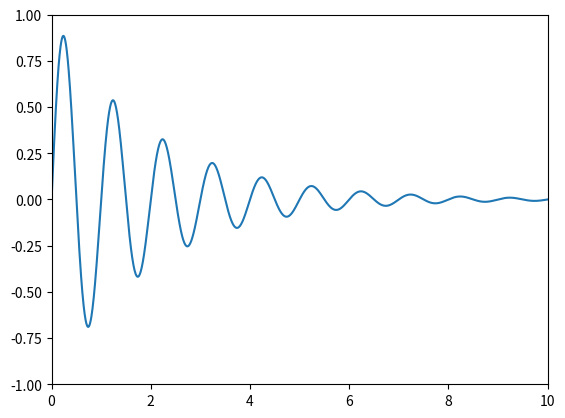
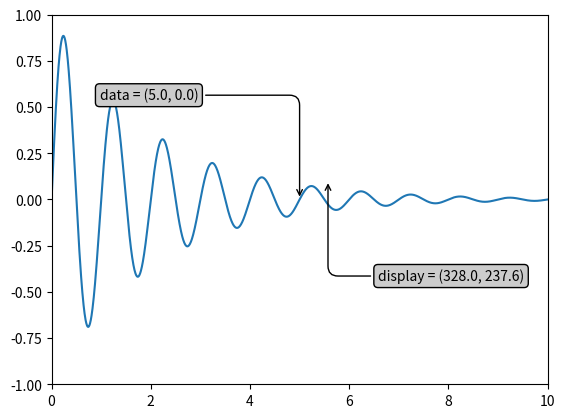
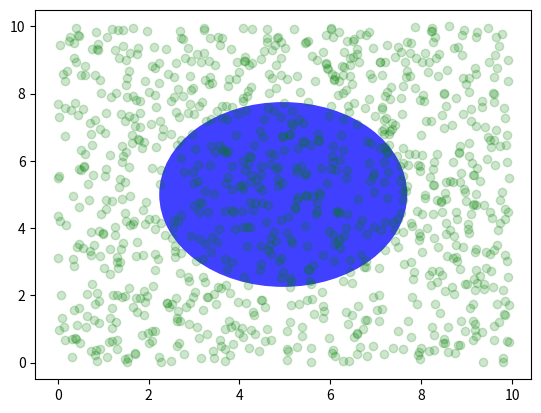
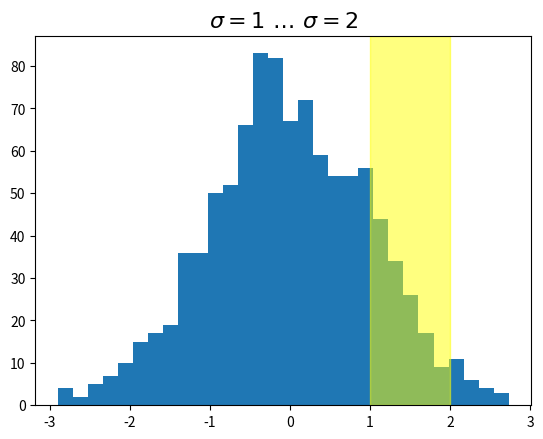
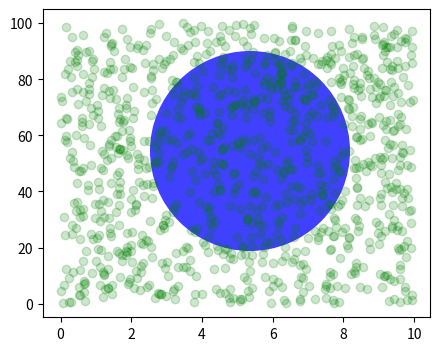
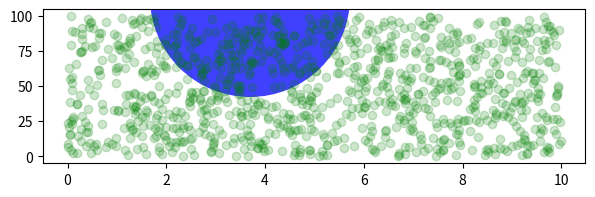
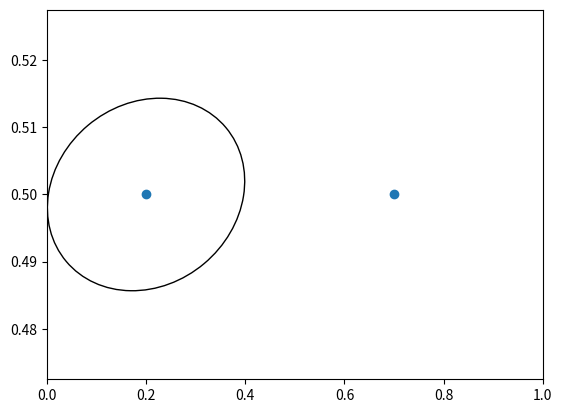
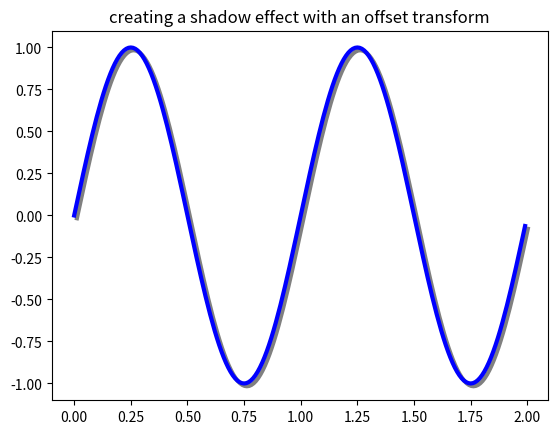

Write Python code to recreate these figures, in order.
import matplotlib.pyplot as plt
import numpy as np

import matplotlib.patches as mpatches

x = np.arange(0, 10, 0.005)
y = np.exp(-x/2.) * np.sin(2*np.pi*x)

fig, ax = plt.subplots()
ax.plot(x, y)
ax.set_xlim(0, 10)
ax.set_ylim(-1, 1)

plt.show()

x = np.arange(0, 10, 0.005)
y = np.exp(-x/2.) * np.sin(2*np.pi*x)

fig, ax = plt.subplots()
ax.plot(x, y)
ax.set_xlim(0, 10)
ax.set_ylim(-1, 1)

xdata, ydata = 5, 0
# This computing the transform now, if anything
# (figure size, dpi, axes placement, data limits, scales..)
# changes re-calling transform will get a different value.
xdisplay, ydisplay = ax.transData.transform((xdata, ydata))

bbox = dict(boxstyle="round", fc="0.8")
arrowprops = dict(
    arrowstyle="->",
    connectionstyle="angle,angleA=0,angleB=90,rad=10")

offset = 72
ax.annotate(f'data = ({xdata:.1f}, {ydata:.1f})',
            (xdata, ydata), xytext=(-2*offset, offset), textcoords='offset points',
            bbox=bbox, arrowprops=arrowprops)

disp = ax.annotate(f'display = ({xdisplay:.1f}, {ydisplay:.1f})',
                   (xdisplay, ydisplay), xytext=(0.5*offset, -offset),
                   xycoords='figure pixels',
                   textcoords='offset points',
                   bbox=bbox, arrowprops=arrowprops)

plt.show()

fig = plt.figure()
for i, label in enumerate(('A', 'B', 'C', 'D')):
    ax = fig.add_subplot(2, 2, i+1)
    ax.text(0.05, 0.95, label, transform=ax.transAxes,
            fontsize=16, fontweight='bold', va='top')

plt.show()

fig, ax = plt.subplots()
x, y = 10*np.random.rand(2, 1000)
ax.plot(x, y, 'go', alpha=0.2)  # plot some data in data coordinates

circ = mpatches.Circle((0.5, 0.5), 0.25, transform=ax.transAxes,
                       facecolor='blue', alpha=0.75)
ax.add_patch(circ)
plt.show()

import matplotlib.transforms as transforms

fig, ax = plt.subplots()
x = np.random.randn(1000)

ax.hist(x, 30)
ax.set_title(r'$\sigma=1 \/ \dots \/ \sigma=2$', fontsize=16)

# the x coords of this transformation are data, and the y coord are axes
trans = transforms.blended_transform_factory(
    ax.transData, ax.transAxes)
# highlight the 1..2 stddev region with a span.
# We want x to be in data coordinates and y to span from 0..1 in axes coords.
rect = mpatches.Rectangle((1, 0), width=1, height=1, transform=trans,
                          color='yellow', alpha=0.5)
ax.add_patch(rect)

plt.show()

fig, ax = plt.subplots(figsize=(5, 4))
x, y = 10*np.random.rand(2, 1000)
ax.plot(x, y*10., 'go', alpha=0.2)  # plot some data in data coordinates
# add a circle in fixed-coordinates
circ = mpatches.Circle((2.5, 2), 1.0, transform=fig.dpi_scale_trans,
                       facecolor='blue', alpha=0.75)
ax.add_patch(circ)
plt.show()

fig, ax = plt.subplots(figsize=(7, 2))
x, y = 10*np.random.rand(2, 1000)
ax.plot(x, y*10., 'go', alpha=0.2)  # plot some data in data coordinates
# add a circle in fixed-coordinates
circ = mpatches.Circle((2.5, 2), 1.0, transform=fig.dpi_scale_trans,
                       facecolor='blue', alpha=0.75)
ax.add_patch(circ)
plt.show()

fig, ax = plt.subplots()
xdata, ydata = (0.2, 0.7), (0.5, 0.5)
ax.plot(xdata, ydata, "o")
ax.set_xlim((0, 1))

trans = (fig.dpi_scale_trans +
         transforms.ScaledTranslation(xdata[0], ydata[0], ax.transData))

# plot an ellipse around the point that is 150 x 130 points in diameter...
circle = mpatches.Ellipse((0, 0), 150/72, 130/72, angle=40,
                          fill=None, transform=trans)
ax.add_patch(circle)
plt.show()

fig, ax = plt.subplots()

# make a simple sine wave
x = np.arange(0., 2., 0.01)
y = np.sin(2*np.pi*x)
line, = ax.plot(x, y, lw=3, color='blue')

# shift the object over 2 points, and down 2 points
dx, dy = 2/72., -2/72.
offset = transforms.ScaledTranslation(dx, dy, fig.dpi_scale_trans)
shadow_transform = ax.transData + offset

# now plot the same data with our offset transform;
# use the zorder to make sure we are below the line
ax.plot(x, y, lw=3, color='gray',
        transform=shadow_transform,
        zorder=0.5*line.get_zorder())

ax.set_title('creating a shadow effect with an offset transform')
plt.show()